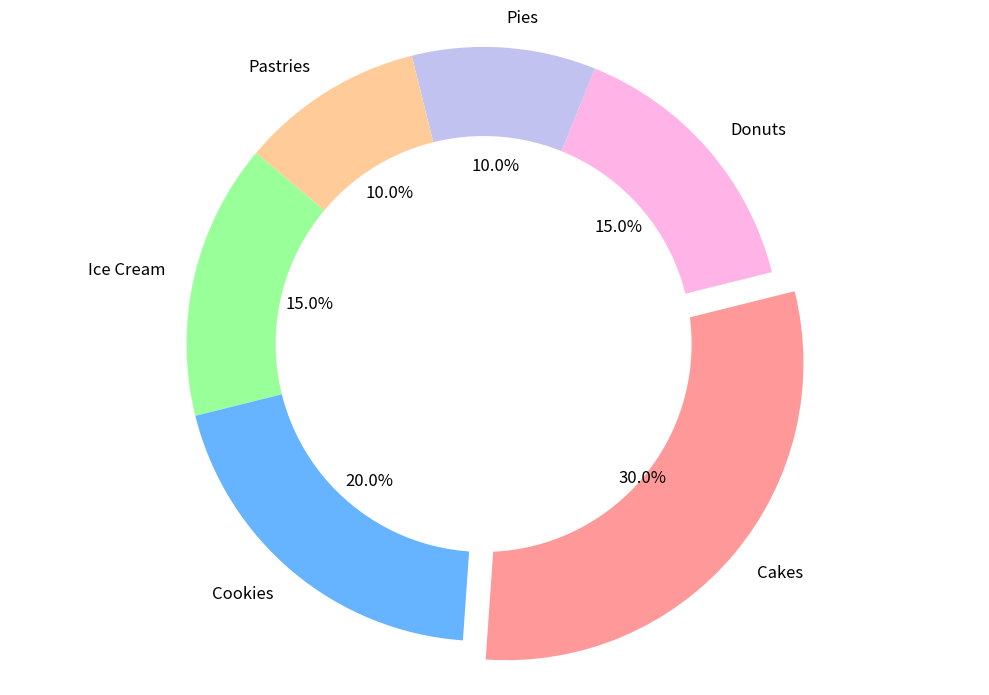

Python code for this plot:
import matplotlib.pyplot as plt

desserts = ['Ice Cream', 'Cookies', 'Cakes', 'Donuts', 'Pies', 'Pastries']
sales_percentage = [15, 20, 30, 15, 10, 10]

colors = ['#99ff99', '#66b3ff', '#ff9999', '#ffb3e6', '#c2c2f0', '#ffcc99']
explode = (0, 0, 0.1, 0, 0, 0)

fig, ax = plt.subplots(figsize=(10, 7))
wedges, texts, autotexts = ax.pie(sales_percentage, labels=desserts, autopct='%1.1f%%', startangle=140,
                                  colors=colors, explode=explode, textprops=dict(color="black", fontsize=12))

# Creating a donut shape by drawing a circle at the center of the pie chart
centre_circle = plt.Circle((0, 0), 0.70, fc='white')
ax.add_artist(centre_circle)

ax.axis('equal')  
plt.tight_layout()

plt.show()
